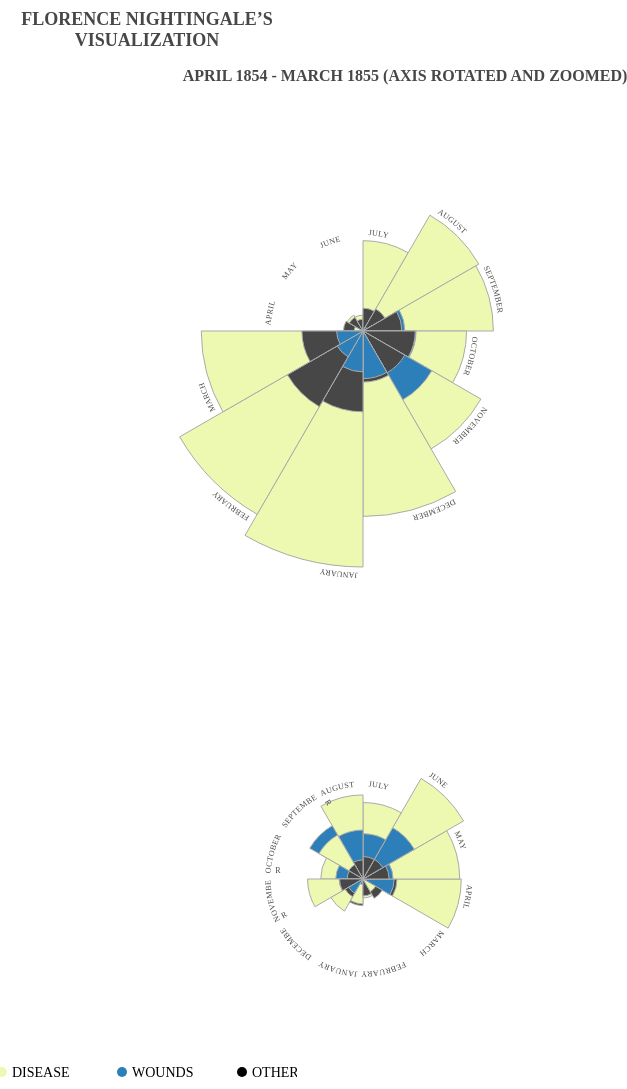
D3 v3 page, settled after 480 driven frames (8 s of simulated time); the page loaded 1 data file(s).


			var rose1 = Chart.rose1(),
				rose = Chart.rose(),
				height = 600,
				format = d3.time.format('%m/%Y'),
				causes = ['disease', 'wounds', 'others'],
				labels = ['January', 'February', 'March', 'April', 'May', 'June', 'July', 'August', 'September', 'October', 'November', 'December'];

      // Add a title:
			d3.select('body').append('h2')
				.attr('class', 'title')
				.html(' Florence Nightingale’s Visualization');

      // Add sub-titles:
			d3.select('body').append('h3')
				.attr('class', 'subtitle left')
				.html('April 1855 - March 1856');
			d3.select('body').append('h3')
				.attr('class', 'subtitle right')
				.html('April 1854 - March 1855 (Axis Rotated and Zoomed)');

      // Load the JSON data:
      d3.json( 'data.json', function( data ) {
				var scalar;
				data.forEach( function(d) {
					d.date = format.parse(d.date);
					d.label = labels[d.date.getMonth()];
					// Calculate the average annual mortality, as done by Nightingale:
					// http://understandinguncertainty.org/node/214
					scalar = 1000*12 / d.army_size;
					d.disease = d.disease * scalar;
					d.wounds  = d.wounds  * scalar;
					d.other   = d.other   * scalar;
				} );

        // Get the maximum value:
				var maxVal = d3.max( data, function(d) {
					return d3.max( [d.disease, d.wounds, d.other] );
				});

        // Where the maximum value gives us the maximum radius:
				var maxRadius = Math.sqrt(maxVal*12 / Math.PI);

        // Divide the dataset in two:
				var dataset2 = data.slice(12,24),
					dataset1 = data.slice(0,12);

				// Append a new figure to the DOM:
				figure = d3.select( 'body' )
					.append( 'figure' );

        // Get the figure width:
				width = parseInt( figure.style( 'width' ), 10 );

        // Update the chart generator settings:
				rose1.legend( causes )
					.width( width )
					.height( height )
					.domain( [0, maxRadius] )
					.angle( function(d) { return d.date.getMonth(); } )
					.area( function(d, i) { return [d.disease, d.wounds, d.other]; } );

					rose.legend( causes )
						.width( width )
						.height( 700 )
						.domain( [0, maxRadius] )
						.angle( function(d) { return d.date.getMonth(); } )
						.area( function(d, i) { return [d.disease, d.wounds, d.other]; } );

        // Bind the data and generate a new chart:
				figure.datum( dataset1 )
					.attr('class', 'chart figure1')
					.call(rose);

				// Append a new figure to the DOM:
				figure = d3.select( 'body' )
					.append( 'figure' );

        // Get the figure width:
				width = parseInt( figure.style( 'width' ), 10 );

        // Bind the second dataset and generate a new chart:
				figure.datum( dataset2 )
					.attr('class', 'chart figure2')
					.call(rose1);
				Chart.legend( causes );

			});
		
// ── shapes.js
var Chart = {};

Chart.rose1 = function() {

	var margin = {'top': 20, 'right': 20, 'bottom': 20, 'left': 20},
		height = 500,
		width = 500,
		color = 'rgb(0,0,0)',
		area = function(d) { return [d.y]; },
		angle = function(d) { return d.x; },
		radiusScale = d3.scale.linear(),
		angleScale = d3.scale.linear().range( [3*Math.PI, Math.PI ] ),
		domain = [0, 1],
		legend = [''],
		label = function(d) { return d.label; },
		delay = 0,
		duration = 0,
		canvas, graph, centerX, centerY, numWedges, wedgeGroups, wedges, legendGroup;

	// Arc Generator:
	var arc = d3.svg.arc()
		.innerRadius( 0 )
		.outerRadius( function(d,i) { return radiusScale( d.radius ); } )
		.startAngle( function(d,i) { return angleScale( d.angle ); } );

	function chart( selection ) {

		selection.each( function( data ) {

			// Determine the number of wedges:
			numWedges = data.length;

			// Standardize the data:
			data = formatData( data );

			// Update the chart parameters:
			updateParams();

			// Create the chart base:
			createBase( this );

			// Create the wedges:
			createWedges( data );

		});

	}; // end FUNCTION chart()

	//
	function formatData( data ) {
		// Convert data to standard representation; needed for non-deterministic accessors:
		data = data.map( function(d, i) {
			return {
				'angle': angle.call(data, d, i),
				'area': area.call(data, d, i),
				'label': label.call(data, d, i)
			};
		});

		// Now convert the area values to radii:
		// http://understandinguncertainty.org/node/214
		return data.map( function(d, i) {
			return {
				'angle': d.angle,
				'label': d.label,
				'radius': d.area.map( function(area) {
					return Math.sqrt( area*numWedges / Math.PI );
				})
			}
		})
	}; // end FUNCTION formatData()

	//
	function updateParams() {
		// Update the arc generator:
		arc.endAngle( function(d,i) { return angleScale( d.angle ) + (Math.PI / (numWedges/2)); } );

		// Determine the chart center:
		centerX = (width - margin.left - margin.right) / 2;
		centerY = (height - margin.top - margin.bottom) / 2;

		// Update the radius scale:
		radiusScale.domain( domain )
			.range( [0, d3.min( [centerX, centerY] ) ] );

		// Update the angle scale:
		angleScale.domain( [0, numWedges] );
	}; // end FUNCTION updateParams()

	//
	function createBase( selection ) {

		// Create the SVG element:
		canvas = d3.select( selection ).append('svg:svg')
			.attr('width', width)
			.attr('height', height)
			.attr('class', 'canvas');

		// Create the graph element:
		graph = canvas.append('svg:g')
			.attr('class', 'graph')
			.attr('transform', 'translate(' + (centerX + margin.left) + ',' + (centerY + margin.top) + ')');

	}; // end FUNCTION createBase()


	function createWedges( data ) {

		// Create the wedge groups:
		wedgeGroups = graph.selectAll('.wedgeGroup')
			.data( data )
		  .enter().append('svg:g')
		  	.attr('class', 'wedgeGroup')
		  	.attr('transform', 'scale(0,0)');

		// Create the wedges:
		wedges = wedgeGroups.selectAll('.wedge')
		  	.data( function(d) {
		  		var ids = d3.range(0, legend.length);

		  		ids.sort( function(a,b) {
			  		var val2 = d.radius[b],
			  			val1 = d.radius[a]
			  		return  val2 - val1;
			  	});
			  	return ids.map( function(i) {
			  		return {
			  			'legend': legend[i],
			  			'radius': d.radius[i],
			  			'angle': d.angle
			  		};
			  	});
		  	})
		  .enter().append('svg:path')
		  	.attr('class', function(d) { return 'wedge ' + d.legend; })
		  	.attr('d', arc );

		// Append title tooltips:
		wedges.append('svg:title')
			.text( function(d) { return d.legend + ': ' + Math.floor(Math.pow(d.radius,2) * Math.PI / numWedges); });

		// Transition the wedges to view:
		wedgeGroups.transition()
			.delay( delay )
			.duration( function(d,i) {
				return duration*i;
			})
			.attr('transform', 'scale(1,1)');

		// Append labels to the wedgeGroups:
		var numLabels = d3.selectAll('.label-path')[0].length;

		wedgeGroups.selectAll('.label-path')
			.data( function(d,i) {
				return [
					{
						'index': i,
						'angle': d.angle,
						'radius': d3.max( d.radius.concat( [23] ) )
					}
				];
			} )
		  .enter().append('svg:path')
		  	.attr('class', 'label-path')
		  	.attr('id', function(d) {
		  		return 'label-path' + (d.index + numLabels);
		  	})
			.attr('d', arc)
		  	.attr('fill', 'none')
		  	.attr('stroke', 'none');

		wedgeGroups.selectAll('.label')
			.data( function(d,i) {
				return [
					{
						'index': i,
						'label': d.label
					}
				];
			} )
		  .enter().append('svg:text')
	   		.attr('class', 'label')
	   		.attr('text-anchor', 'start')
	   		.attr('x', 5)
	   		.attr('dy', '-.71em')
	   		.attr('text-align', 'center')
	  		.append('textPath')
	  			.attr('xlink:href', function(d,i) {
	  				return '#label-path' + (d.index + numLabels);
	  			})
	  			.text( function(d) { return d.label; } );

	}; // end FUNCTION createWedges()

	// Set/Get: margin
	chart.margin = function( _ ) {
		if (!arguments.length) return margin;
		margin = _;
		return chart;
	};

	// Set/Get: width
	chart.width = function( _ ) {
		if (!arguments.length) return width;
		width = _;
		return chart;
	};

	// Set/Get: height
	chart.height = function( _ ) {
		if (!arguments.length) return height;
		height = _;
		return chart;
	};

	// Set/Get: area
	chart.area = function( _ ) {
		if (!arguments.length) return area;
		area = _;
		return chart;
	};

	// Set/Get: angle
	chart.angle = function( _ ) {
		if (!arguments.length) return angle;
		angle = _;
		return chart;
	};

	// Set/Get: label
	chart.label = function( _ ) {
		if (!arguments.length) return label;
		label = _;
		return chart;
	};

	// Set/Get: domain
	chart.domain = function( _ ) {
		if (!arguments.length) return domain;
		domain = _;
		return chart;
	};

	// Set/Get: legend
	chart.legend = function( _ ) {
		if (!arguments.length) return legend;
		legend = _;
		return chart;
	};

	// Set/Get: delay
	chart.delay = function( _ ) {
		if (!arguments.length) return delay;
		delay = _;
		return chart;
	};

	// Set/Get: duration
	chart.duration = function( _ ) {
		if (!arguments.length) return duration;
		duration = _;
		return chart;
	};

	return chart;

}; // end FUNCTION rose()

Chart.rose = function() {

	var margin = {'top': 20, 'right': 20, 'bottom': 20, 'left': 20},
		height = 500,
		width = 500,
		color = 'rgb(0,0,0)',
		area = function(d) { return [d.y]; },
		angle = function(d) { return d.x; },
		radiusScale = d3.scale.linear(),
		angleScale = d3.scale.linear().range( [Math.PI, 3*Math.PI ] ),
		domain = [0, 1],
		legend = [''],
		label = function(d) { return d.label; },
		delay = 0,
		duration = 0,
		canvas, graph, centerX, centerY, numWedges, wedgeGroups, wedges, legendGroup;

	// Arc Generator:
	var arc = d3.svg.arc()
		.innerRadius( 0 )
		.outerRadius( function(d,i) { return radiusScale( d.radius ); } )
		.startAngle( function(d,i) { return angleScale( d.angle ); } );

	function chart( selection ) {

		selection.each( function( data ) {

			// Determine the number of wedges:
			numWedges = data.length;

			// Standardize the data:
			data = formatData( data );

			// Update the chart parameters:
			updateParams();

			// Create the chart base:
			createBase( this );

			// Create the wedges:
			createWedges( data );

		});

	}; // end FUNCTION chart()

	//
	function formatData( data ) {
		// Convert data to standard representation; needed for non-deterministic accessors:
		data = data.map( function(d, i) {
			return {
				'angle': angle.call(data, d, i),
				'area': area.call(data, d, i),
				'label': label.call(data, d, i)
			};
		});

		// Now convert the area values to radii:
		// http://understandinguncertainty.org/node/214
		return data.map( function(d, i) {
			return {
				'angle': d.angle,
				'label': d.label,
				'radius': d.area.map( function(area) {
					return Math.sqrt( area*numWedges / Math.PI );
				})
			}
		})
	}; // end FUNCTION formatData()

	//
	function updateParams() {
		// Update the arc generator:
		arc.endAngle( function(d,i) { return angleScale( d.angle ) + (Math.PI / (numWedges/2)); } );

		// Determine the chart center:
		centerX = (width - margin.left - margin.right) / 2;
		centerY = (height - margin.top - margin.bottom) / 2;

		// Update the radius scale:
		radiusScale.domain( domain )
			.range( [0, d3.min( [centerX, centerY] ) ] );

		// Update the angle scale:
		angleScale.domain( [0, numWedges] );
	}; // end FUNCTION updateParams()

	//
	function createBase( selection ) {

		// Create the SVG element:
		canvas = d3.select( selection ).append('svg:svg')
			.attr('width', width)
			.attr('height', height)
			.attr('class', 'canvas');

		// Create the graph element:
		graph = canvas.append('svg:g')
			.attr('class', 'graph')
			.attr('transform', 'translate(' + (centerX + margin.left) + ',' + (centerY + margin.top) + ')');

	}; // end FUNCTION createBase()


	function createWedges( data ) {

		// Create the wedge groups:
		wedgeGroups = graph.selectAll('.wedgeGroup')
			.data( data )
		  .enter().append('svg:g')
		  	.attr('class', 'wedgeGroup')
		  	.attr('transform', 'scale(0,0)');

		// Create the wedges:
		wedges = wedgeGroups.selectAll('.wedge')
		  	.data( function(d) {
		  		var ids = d3.range(0, legend.length);

		  		ids.sort( function(a,b) {
			  		var val2 = d.radius[b],
			  			val1 = d.radius[a]
			  		return  val2 - val1;
			  	});
			  	return ids.map( function(i) {
			  		return {
			  			'legend': legend[i],
			  			'radius': d.radius[i],
			  			'angle': d.angle
			  		};
			  	});
		  	})
		  .enter().append('svg:path')
		  	.attr('class', function(d) { return 'wedge ' + d.legend; })
		  	.attr('d', arc );

		// Append title tooltips:
		wedges.append('svg:title')
			.text( function(d) { return d.legend + ': ' + Math.floor(Math.pow(d.radius,2) * Math.PI / numWedges); });

		// Transition the wedges to view:
		wedgeGroups.transition()
			.delay( delay )
			.duration( function(d,i) {
				return duration*i;
			})
			.attr('transform', 'scale(1,1)');

		// Append labels to the wedgeGroups:
		var numLabels = d3.selectAll('.label-path')[0].length;

		wedgeGroups.selectAll('.label-path')
			.data( function(d,i) {
				return [
					{
						'index': i,
						'angle': d.angle,
						'radius': d3.max( d.radius.concat( [23] ) )
					}
				];
			} )
		  .enter().append('svg:path')
		  	.attr('class', 'label-path')
		  	.attr('id', function(d) {
		  		return 'label-path' + (d.index + numLabels);
		  	})
			.attr('d', arc)
		  	.attr('fill', 'none')
		  	.attr('stroke', 'none');

		wedgeGroups.selectAll('.label')
			.data( function(d,i) {
				return [
					{
						'index': i,
						'label': d.label
					}
				];
			} )
		  .enter().append('svg:text')
	   		.attr('class', 'label')
	   		.attr('text-anchor', 'start')
	   		.attr('x', 5)
	   		.attr('dy', '-.71em')
	   		.attr('text-align', 'center')
	  		.append('textPath')
	  			.attr('xlink:href', function(d,i) {
	  				return '#label-path' + (d.index + numLabels);
	  			})
	  			.text( function(d) { return d.label; } );

	}; // end FUNCTION createWedges()

	// Set/Get: margin
	chart.margin = function( _ ) {
		if (!arguments.length) return margin;
		margin = _;
		return chart;
	};

	// Set/Get: width
	chart.width = function( _ ) {
		if (!arguments.length) return width;
		width = _;
		return chart;
	};

	// Set/Get: height
	chart.height = function( _ ) {
		if (!arguments.length) return height;
		height = _;
		return chart;
	};

	// Set/Get: area
	chart.area = function( _ ) {
		if (!arguments.length) return area;
		area = _;
		return chart;
	};

	// Set/Get: angle
	chart.angle = function( _ ) {
		if (!arguments.length) return angle;
		angle = _;
		return chart;
	};

	// Set/Get: label
	chart.label = function( _ ) {
		if (!arguments.length) return label;
		label = _;
		return chart;
	};

	// Set/Get: domain
	chart.domain = function( _ ) {
		if (!arguments.length) return domain;
		domain = _;
		return chart;
	};

	// Set/Get: legend
	chart.legend = function( _ ) {
		if (!arguments.length) return legend;
		legend = _;
		return chart;
	};

	// Set/Get: delay
	chart.delay = function( _ ) {
		if (!arguments.length) return delay;
		delay = _;
		return chart;
	};

	// Set/Get: duration
	chart.duration = function( _ ) {
		if (!arguments.length) return duration;
		duration = _;
		return chart;
	};

	return chart;

}; // end FUNCTION rose()


Chart.legend = function( entries ) {
	// NOTE: positioning handled by CSS.

	// Add a legend:
	var legend = {},
		height,
		symbolRadius = 5;

	legend.container = d3.select('body').append('div')
		.attr('class', 'legend');

	height = parseInt( d3.select('.legend').style('height'), 10);
	legend.canvas = legend.container.append('svg:svg')
			.attr('class', 'legend-canvas');

	legend.entries = legend.canvas.selectAll('.legend-entry')
		.data( entries )
	  .enter().append('svg:g')
	  	.attr('class', 'legend-entry')
	  	.attr('transform', function(d,i) { return 'translate('+ (symbolRadius + i*120) +', ' + (height/2) + ')'; });

	// Append circles to each entry with appropriate class:
	legend.entries.append('svg:circle')
		.attr('class', function(d) { return 'legend-symbol ' + d;} )
		.attr('r', symbolRadius )
		.attr('cy', 0 )
		.attr('cx', 0 );

	// Append text to each entry:
	legend.entries.append('svg:text')
		.attr('class', 'legend-text' )
		.attr('text-anchor', 'start')
		.attr('dy', '.35em')
		.attr('transform', 'translate(' + (symbolRadius*2) + ',0)')
		.text( function(d) { return d; } );

	// Add interactivity:
	legend.entries.on('mouseover.focus', mouseover)
		.on('mouseout.focus', mouseout);

	//
	function mouseover() {

		// Select the current element and get the symbol child class:
		var _class = d3.select( this ).select('.legend-symbol')
			.attr('class')
			.replace('legend-symbol ', ''); // left with legend class.

		d3.selectAll('.wedge')
			.filter( function(d,i) {
				// Select those elements not belonging to the same symbol class:
				return !d3.select( this ).classed( _class );
			})
			.transition()
				.duration( 1000 )
				.attr('opacity', 0.05 );

	}; // end FUNCTION mouseover()

	function mouseout() {

		d3.selectAll('.wedge')
			.transition()
				.duration( 500 )
				.attr('opacity', 1 );

	}; // end FUNCTION mouseout()

}; // end FUNCTION legend()


Chart.slider = function( minVal, maxVal, step ) {

	d3.select('body').append('input')
		.attr('class', 'slider')
		.attr('type', 'range')
		.attr('name', 'slider')
		.attr('min', minVal)
		.attr('max', maxVal)
		.attr('step', 0.001)
		.attr('value', maxVal);

	d3.select("input").on("change", function() {
	  var value = Math.round(this.value);

	  d3.selectAll('.wedgeGroup')
	  	.filter( function(d,i) { return i < value; } )
	  	.transition()
	  		.duration( 500 )
	  		.attr( 'transform', 'scale(1,1)');

	  d3.selectAll('.wedgeGroup')
	  	.filter( function(d,i) { return i >= value; } )
	  	.transition()
	  		.duration( 500 )
	  		.attr( 'transform', 'scale(0,0)' );

	});


}; // end FUNCTION slider()


### data: data.json
[
 {
  "date": "4/1854",
  "army_size": 8571,
  "disease": 1,
  "wounds": 0,
  "other": 5
 },
 {
  "date": "5/1854",
  "army_size": 23333,
  "disease": 12,
  "wounds": 0,
  "other": 9
 },
 {
  "date": "6/1854",
  "army_size": 28333,
  "disease": 11,
  "wounds": 0,
  "other": 6
 },
 {
  "date": "7/1854",
  "army_size": 28722,
  "disease": 359,
  "wounds": 0,
  "other": 23
 },
 {
  "date": "8/1854",
  "army_size": 30246,
  "disease": 828,
  "wounds": 1,
  "other": 30
 },
 {
  "date": "9/1854",
  "army_size": 30290,
  "disease": 788,
  "wounds": 81,
  "other": 70
 },
 {
  "date": "10/1854",
  "army_size": 30643,
  "disease": 503,
  "wounds": 132,
  "other": 128
 },
 {
  "date": "11/1854",
  "army_size": 29736,
  "disease": 844,
  "wounds": 287,
  "other": 106
 },
 "... 16 more items"
]